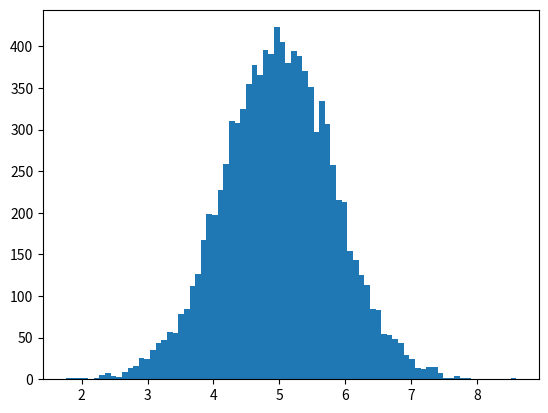

Write the Python code that produced this figure. (Note: this script raises an exception after producing the figure.)
"""
Random variable generator for discrete and continuous distributions.

Discrete distributions:
poisson
        
Continuous distributions:
normal
m-variate normal
exponential

"""

import random
import math
import sys
import matplotlib.pyplot as plt
from pprint import pprint
import numpy as np
from mpl_toolkits.mplot3d import axes3d

"""
Generate random variables.
"""
class RVGenerator:

    def __init__(self):
        self.normalCached = None

    """
    Returns a random poisson variable with parameter lambda.
    """
    def poisson(self, lambd=1.0):
        if lambd <= 0:
            raise ValueError("Lambda needs to be > 0")
        return self._poissonKnuth(lambd=float(lambd))

    """
    Generates a random poisson variable based on the pdf for poisson
    distribution.
    """
    def _poisson(self, lambd=1.0):
        u = random.random()
        p = math.e**(-lambd)
        s = p
        i = 0
        while s < u:
            i += 1
            p *= (lambd/i)
            s += p
        return i

    """
    Generates a random poisson variable based on Knuth's algorithm.
    """
    def _poissonKnuth(self, lambd=1.0):
        s, k, p = math.e**(-lambd), 0, 1
        while True:
            k += 1
            u = random.random()
            p *= u
            if s > p:
                break
        return k - 1

    """
    Returns a random normal variable with parameters (mu, sigma2)
    generated with Box-Muller transform.
    """
    def normal(self, mu=0.0, sigma2=1.0):
        mu, sigma2 = float(mu), float(sigma2)
        if self.normalCached == None:
            sigma = math.sqrt(sigma2)

            x1 = random.random()
            x2 = random.random()
            y1 = math.sqrt(-2 * math.log(x1)) * math.cos(2 * math.pi * x2)
            y2 = math.sqrt(-2 * math.log(x1)) * math.sin(2 * math.pi * x2)
            self.normalCached = y2*sigma + mu
            return y1*sigma + mu
        else:
            temp = self.normalCached
            self.normalCached = None
            return temp

    """
    Return a pair of normal random variables with given means and covariances.
    """
    def bivar_normal(self, mu1=0, mu2=0, var1=1, var2=1, cov=0):
        return self.multivar_normal(mu=[mu1, mu2], cov=[[var1, cov],[cov, var2]])

    """
    Given a vector mu and a covariance matrix, returns a random
    sample from the normal distribution.
    """
    def multivar_normal(self, mu=[0.0], cov=[[1.0]]):
        n = len(mu)
        mu = np.array(mu, dtype=np.float32)
        cov = np.array(cov, dtype=np.float32)
        A = self._cholesky(cov)
        z = [self.normal() for x in range(n)]
        return np.add(mu, np.dot(A, z))

    """
    Given a matrix A, find a matrix T such that T * transpose(T) = A.
    This process is called Cholesky decomposition.
    The matrix A is a covariance, positive semi-definite matrix.
    The matrix T is used in drawing random values from a multivariate
    random normal distribution.
    """
    def _cholesky(self, A):
        L = [[0.0] * len(A) for x in range(len(A))]
        for i in range(len(A)):
            for j in range(i+1):
                s = sum([L[i][k] * L[j][k] for k in range(j)])
                L[i][j] = math.sqrt(A[i][i] - s) if (i == j) else \
                    (1.0 / L[j][j] * (A[i][j] - s))
        return np.array(L)

    """
    Generate an exponential random variable.
    """
    def exp(self, lambd=1.0):
        if lambd <= 0:
            raise ValueError("Lambda needs to be > 0")
        return self._exp(lambd=float(lambd))

    """
    Returns an exponential random number.
    """
    def _exp(self, lambd=1.0):
        return -math.log(1 - random.random()) / lambd

"""
Draw n values from a specified univariate distribution
and plot a histogram of the drawn values.
"""
def monteCarlo(func, n=1000, line=False, **args):
    vals = [func(**args) for i in range(n)]
    fig, ax = plt.subplots()
    #the histogram of the data
    n, bins, patches = ax.hist(vals, int(20*math.log(n,10)), normed=1, facecolor='green', alpha=0.7)
    d = bins[1] - bins[0]
    bins = np.array(bins[1:]) - d/2 #center the line
    if line:
        ax.plot(bins, n, color='black',linewidth=2.0)
    lower = min(vals)
    upper = max(vals)
    ax.axis([lower, upper, 0, 1])
    ax.grid(True)
    plt.show()

"""
Draw n values from a specified bivariate distribution
and plot a 3D histogram of the result.
"""
def monteCarloBivar(func, n=1000, **args):
    vals = np.array([func(**args) for i in range(n)]).T
    x = vals[0]
    y = vals[1]
    bins = 20
    H, xedges, yedges = np.histogram2d(x,y,bins=bins,normed=True)
    H = np.array(H)
    xmin, xmax = xedges[0], xedges[-1]
    ymin, ymax = yedges[0], yedges[-1]
    X = np.linspace(xmin, xmax, num=bins)
    Y = np.linspace(ymin, ymax, num=bins)
    X = np.array([X] * bins)
    Y = np.array([Y] * bins).T
    
    fig = plt.figure()
    ax = fig.add_subplot(111, projection='3d')
    ax.plot_wireframe(X, Y, H, rstride=1, cstride=1, color="red")
    plt.show()

"""
Draw n values from a specified trivariate distribution and
plot a scatterplot of the result. n > 1000 not recommended, since
plots every data point.
"""
def monteCarloTrivar(func, n=100, **args):
    vals = np.array([func(**args) for i in range(n)]).T
    x = vals[0]
    y = vals[1]
    z = vals[2]

    fig = plt.figure()
    ax = fig.add_subplot(111, projection='3d')
    ax.scatter(x, y, z, linewidths=1)
    plt.show()

if __name__ == "__main__":
    gen = RVGenerator()
    monteCarlo(gen.normal, n=10000, mu=5.0, sigma2=0.7)
    monteCarloBivar(gen.bivar_normal, mu1=0, mu2=5, var1=0.5, var2=10, cov=0.9, n=10000)
    monteCarloTrivar(gen.multivar_normal, n=1000, mu=[0,0,0], cov=[[1,0.8,0.5],[0.8,1,0],[0.5,0,1]])
